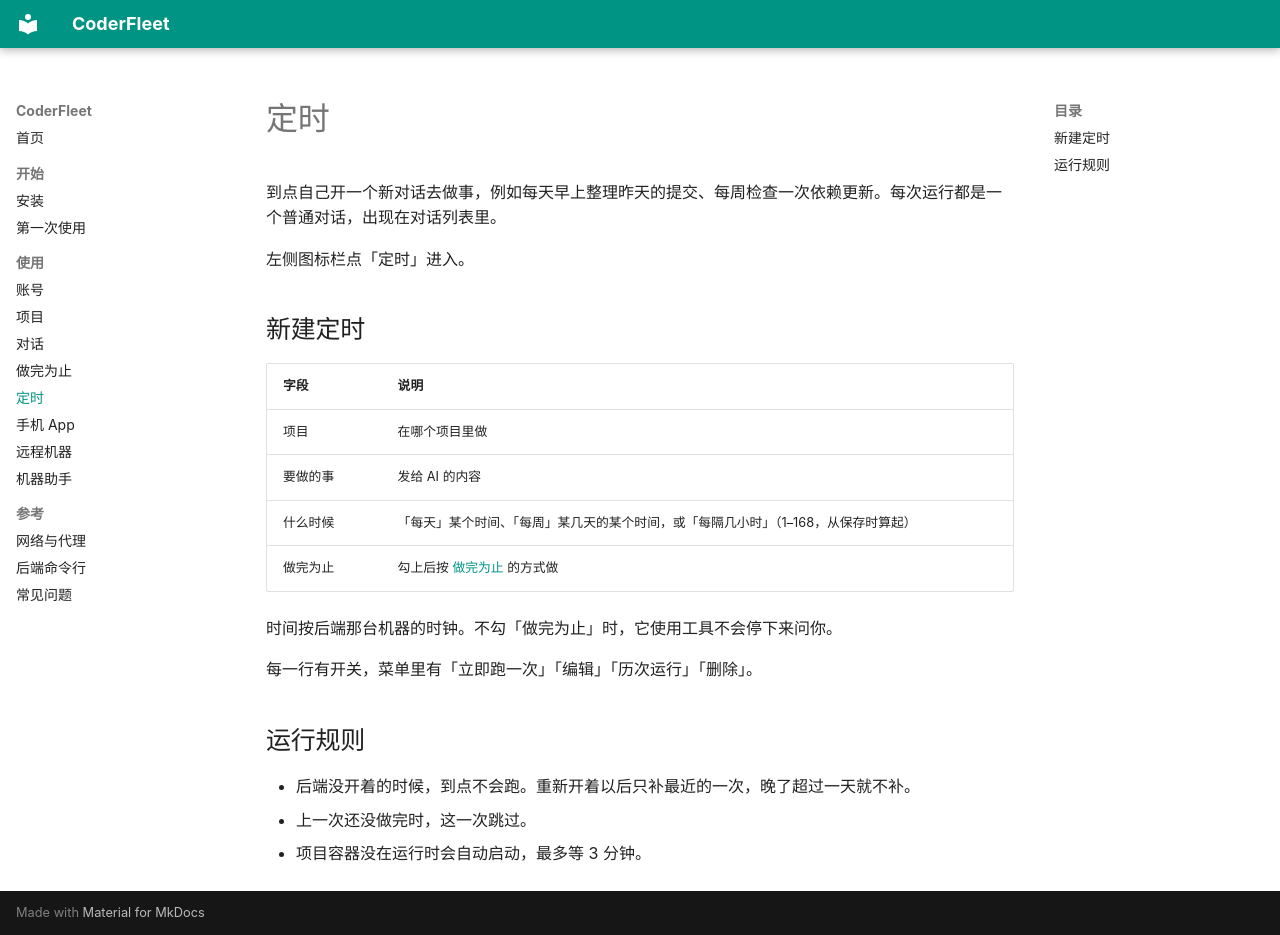

repository: zhchxiao123/coderfleet · page: schedules/index.html · generator: mkdocs

# 定时

到点自己开一个新对话去做事，例如每天早上整理昨天的提交、每周检查一次依赖更新。每次运行都是一个普通对话，出现在对话列表里。

左侧图标栏点「定时」进入。

## 新建定时

| 字段 | 说明 |
| --- | --- |
| 项目 | 在哪个项目里做 |
| 要做的事 | 发给 AI 的内容 |
| 什么时候 | 「每天」某个时间、「每周」某几天的某个时间，或「每隔几小时」（1–168，从保存时算起） |
| 做完为止 | 勾上后按 [做完为止](jobs.md) 的方式做 |

时间按后端那台机器的时钟。不勾「做完为止」时，它使用工具不会停下来问你。

每一行有开关，菜单里有「立即跑一次」「编辑」「历次运行」「删除」。

## 运行规则

- 后端没开着的时候，到点不会跑。重新开着以后只补最近的一次，晚了超过一天就不补。
- 上一次还没做完时，这一次跳过。
- 项目容器没在运行时会自动启动，最多等 3 分钟。
